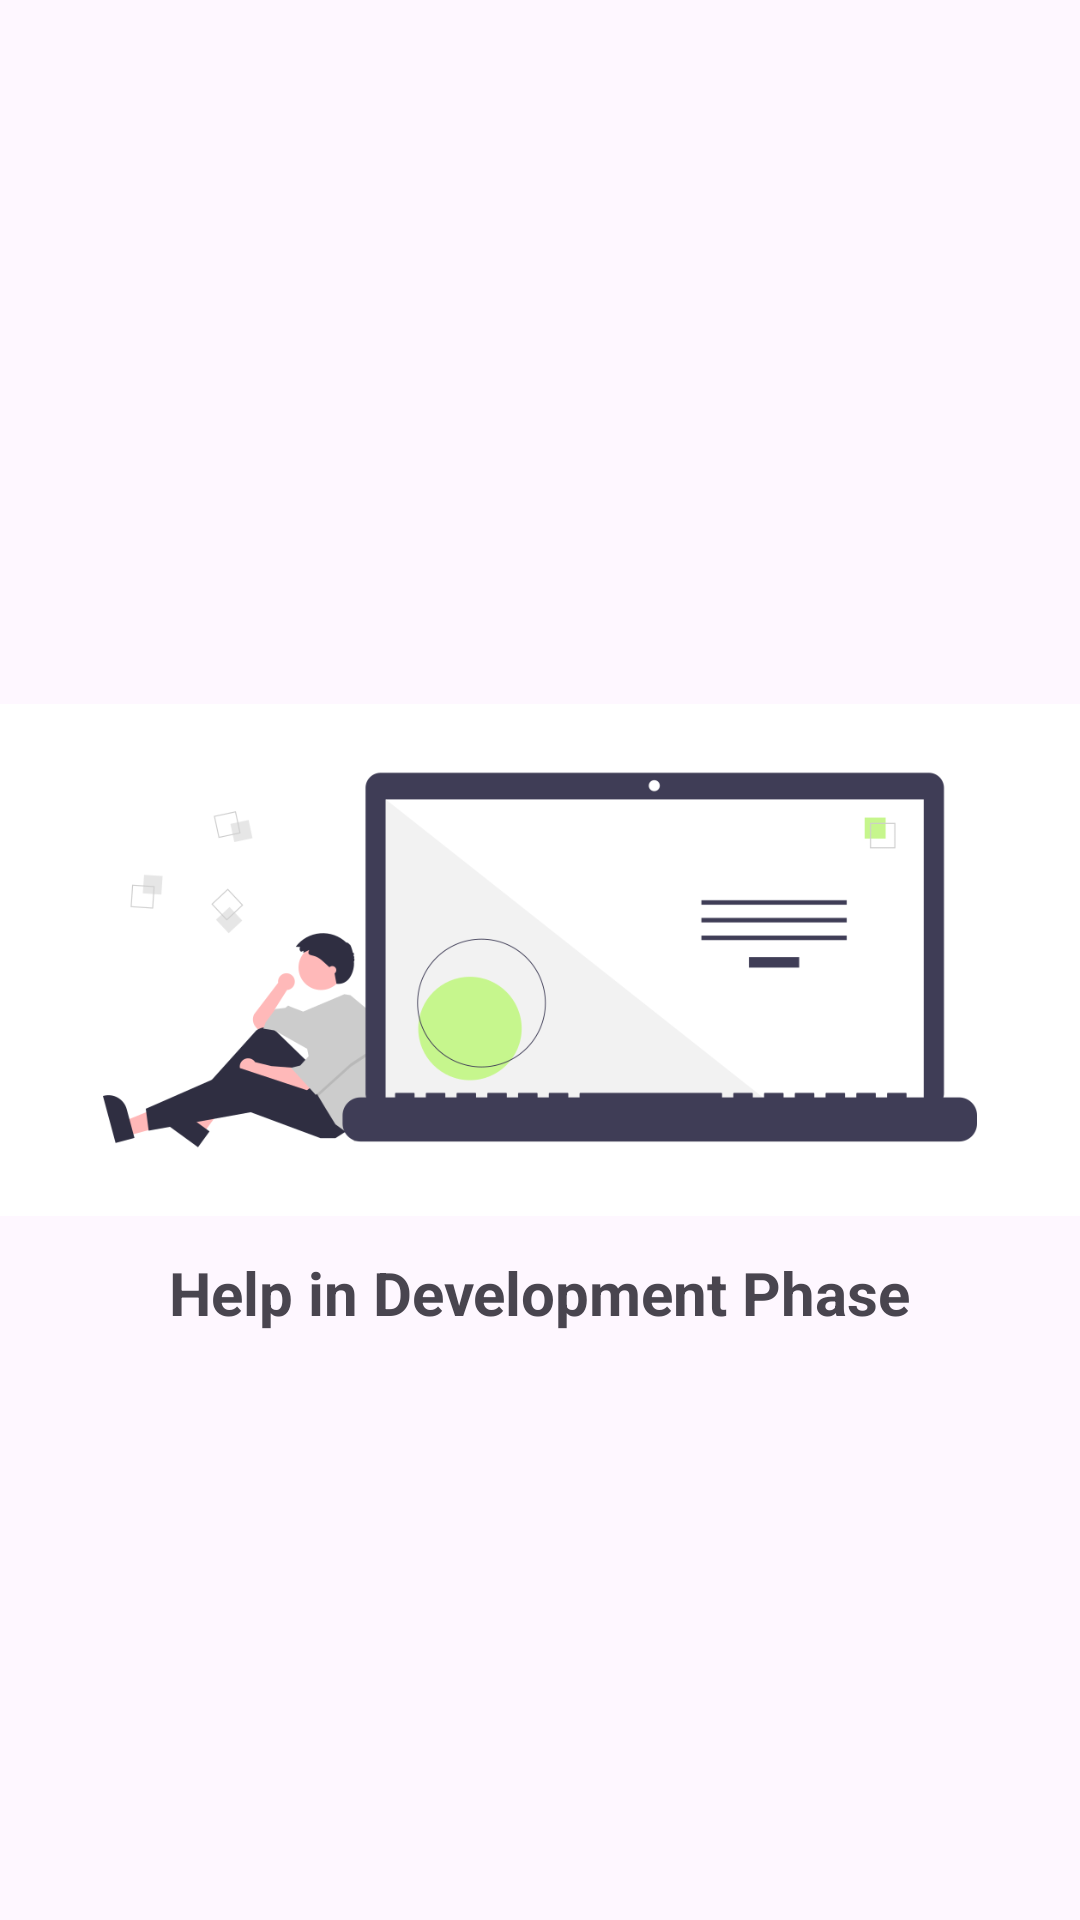

Layout XML and referenced resources for this Android screen:
<!-- AndroidManifest.xml: application theme Theme.OxyGreens -->
<!-- res/layout/fragment_help.xml -->
<?xml version="1.0" encoding="utf-8"?>
<androidx.constraintlayout.widget.ConstraintLayout xmlns:android="http://schemas.android.com/apk/res/android"
    xmlns:tools="http://schemas.android.com/tools"
    android:layout_width="match_parent"
    android:layout_height="match_parent"
    xmlns:app="http://schemas.android.com/apk/res-auto"
    tools:context=".Fragments.OffersFragment">


    <ImageView
        android:id="@+id/imageView2"
        android:layout_width="match_parent"
        android:layout_height="match_parent"
        android:src="@drawable/development2"
        app:layout_constraintTop_toTopOf="parent"
        app:layout_constraintBottom_toBottomOf="parent"
        app:layout_constraintStart_toStartOf="parent"
        app:layout_constraintEnd_toEndOf="parent"/>

    <TextView
        android:layout_width="wrap_content"
        android:layout_height="wrap_content"
        android:text="@string/help_in_development_phase"
        android:textSize="20sp"
        android:textStyle="bold"
        app:layout_constraintBottom_toBottomOf="parent"
        app:layout_constraintEnd_toEndOf="parent"
        app:layout_constraintStart_toStartOf="parent"
        app:layout_constraintTop_toTopOf="@+id/imageView2"
        app:layout_constraintVertical_bias="0.681" />


</androidx.constraintlayout.widget.ConstraintLayout>
<!-- resources referenced by this layout -->
<resources>
  <!-- drawable development2: png bitmap (drawable, 30126 bytes) -->
  <string name="help_in_development_phase">Help in Development Phase</string>
  <style name="Theme.OxyGreens" parent="Base.Theme.OxyGreens" />
  <style name="Base.Theme.OxyGreens" parent="Theme.Material3.DayNight.NoActionBar">
          
          
      </style>
</resources>
